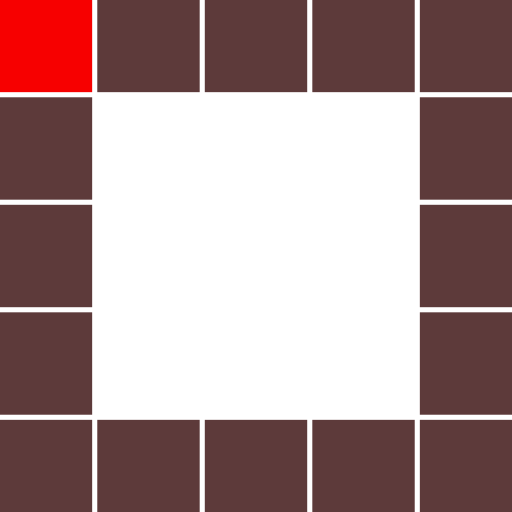
t = 0.00 s
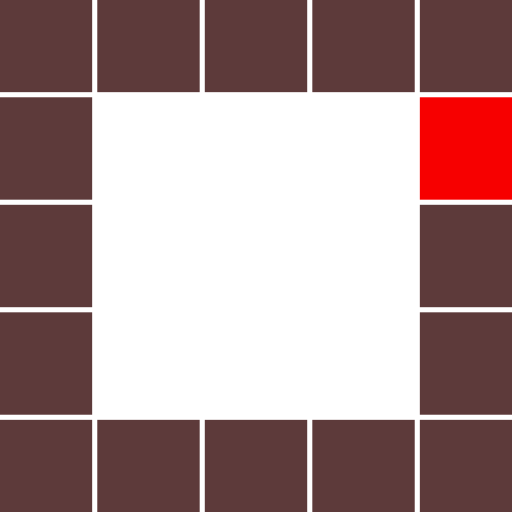
t = 0.32 s
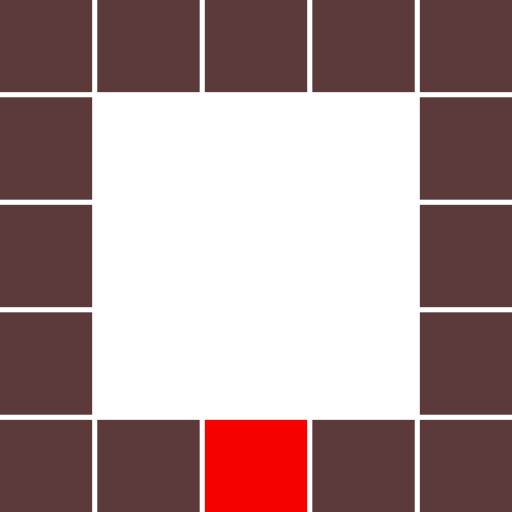
t = 0.65 s
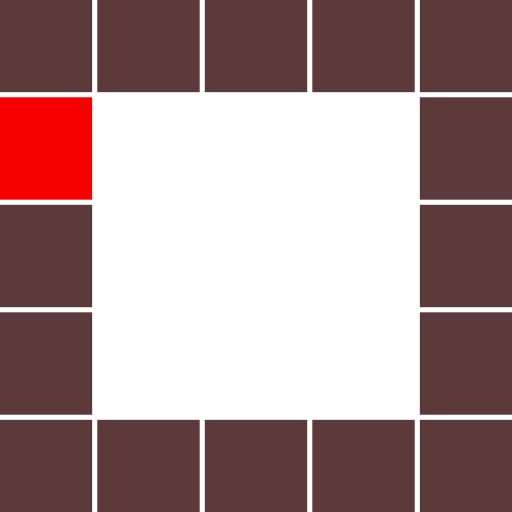
t = 0.97 s
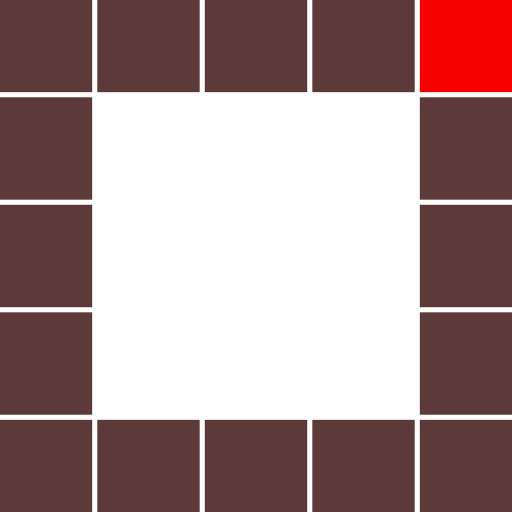
t = 1.29 s
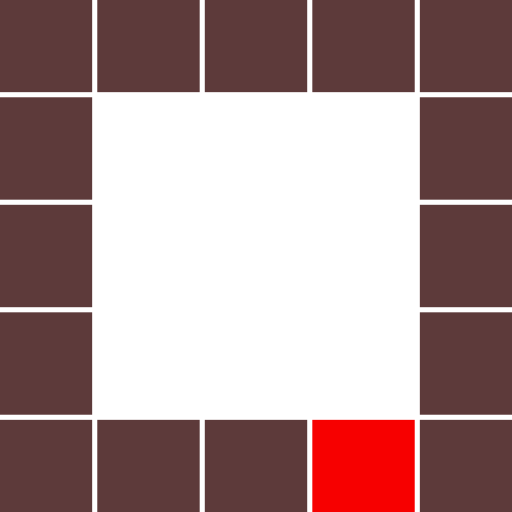
t = 1.62 s

The animated SVG that drew these frames (rendered in a browser with its animation timeline set to each time). Animation: 16 SMIL elements (animate=16); one cycle of 1.94 s, repeats indefinitely.

<svg class="lds-blocks" width="100px"  height="100px"  xmlns="http://www.w3.org/2000/svg" xmlns:xlink="http://www.w3.org/1999/xlink" viewBox="0 0 100 100" preserveAspectRatio="xMidYMid" style="background: none;"><rect x="-2" y="-2" width="20" height="20" fill="#5d3a3a">
  <animate attributeName="fill" values="#f70000;#5d3a3a;#5d3a3a" keyTimes="0;0.0625;1" dur="1s" repeatCount="indefinite" begin="0s" calcMode="discrete"></animate>
</rect><rect x="19" y="-2" width="20" height="20" fill="#5d3a3a">
  <animate attributeName="fill" values="#f70000;#5d3a3a;#5d3a3a" keyTimes="0;0.0625;1" dur="1s" repeatCount="indefinite" begin="0.0625s" calcMode="discrete"></animate>
</rect><rect x="40" y="-2" width="20" height="20" fill="#5d3a3a">
  <animate attributeName="fill" values="#f70000;#5d3a3a;#5d3a3a" keyTimes="0;0.0625;1" dur="1s" repeatCount="indefinite" begin="0.125s" calcMode="discrete"></animate>
</rect><rect x="61" y="-2" width="20" height="20" fill="#5d3a3a">
  <animate attributeName="fill" values="#f70000;#5d3a3a;#5d3a3a" keyTimes="0;0.0625;1" dur="1s" repeatCount="indefinite" begin="0.1875s" calcMode="discrete"></animate>
</rect><rect x="82" y="-2" width="20" height="20" fill="#5d3a3a">
  <animate attributeName="fill" values="#f70000;#5d3a3a;#5d3a3a" keyTimes="0;0.0625;1" dur="1s" repeatCount="indefinite" begin="0.25s" calcMode="discrete"></animate>
</rect><rect x="-2" y="19" width="20" height="20" fill="#5d3a3a">
  <animate attributeName="fill" values="#f70000;#5d3a3a;#5d3a3a" keyTimes="0;0.0625;1" dur="1s" repeatCount="indefinite" begin="0.9375s" calcMode="discrete"></animate>
</rect><rect x="82" y="19" width="20" height="20" fill="#5d3a3a">
  <animate attributeName="fill" values="#f70000;#5d3a3a;#5d3a3a" keyTimes="0;0.0625;1" dur="1s" repeatCount="indefinite" begin="0.3125s" calcMode="discrete"></animate>
</rect><rect x="-2" y="40" width="20" height="20" fill="#5d3a3a">
  <animate attributeName="fill" values="#f70000;#5d3a3a;#5d3a3a" keyTimes="0;0.0625;1" dur="1s" repeatCount="indefinite" begin="0.875s" calcMode="discrete"></animate>
</rect><rect x="82" y="40" width="20" height="20" fill="#5d3a3a">
  <animate attributeName="fill" values="#f70000;#5d3a3a;#5d3a3a" keyTimes="0;0.0625;1" dur="1s" repeatCount="indefinite" begin="0.375s" calcMode="discrete"></animate>
</rect><rect x="-2" y="61" width="20" height="20" fill="#5d3a3a">
  <animate attributeName="fill" values="#f70000;#5d3a3a;#5d3a3a" keyTimes="0;0.0625;1" dur="1s" repeatCount="indefinite" begin="0.8125s" calcMode="discrete"></animate>
</rect><rect x="82" y="61" width="20" height="20" fill="#5d3a3a">
  <animate attributeName="fill" values="#f70000;#5d3a3a;#5d3a3a" keyTimes="0;0.0625;1" dur="1s" repeatCount="indefinite" begin="0.4375s" calcMode="discrete"></animate>
</rect><rect x="-2" y="82" width="20" height="20" fill="#5d3a3a">
  <animate attributeName="fill" values="#f70000;#5d3a3a;#5d3a3a" keyTimes="0;0.0625;1" dur="1s" repeatCount="indefinite" begin="0.75s" calcMode="discrete"></animate>
</rect><rect x="19" y="82" width="20" height="20" fill="#5d3a3a">
  <animate attributeName="fill" values="#f70000;#5d3a3a;#5d3a3a" keyTimes="0;0.0625;1" dur="1s" repeatCount="indefinite" begin="0.6875s" calcMode="discrete"></animate>
</rect><rect x="40" y="82" width="20" height="20" fill="#5d3a3a">
  <animate attributeName="fill" values="#f70000;#5d3a3a;#5d3a3a" keyTimes="0;0.0625;1" dur="1s" repeatCount="indefinite" begin="0.625s" calcMode="discrete"></animate>
</rect><rect x="61" y="82" width="20" height="20" fill="#5d3a3a">
  <animate attributeName="fill" values="#f70000;#5d3a3a;#5d3a3a" keyTimes="0;0.0625;1" dur="1s" repeatCount="indefinite" begin="0.5625s" calcMode="discrete"></animate>
</rect><rect x="82" y="82" width="20" height="20" fill="#5d3a3a">
  <animate attributeName="fill" values="#f70000;#5d3a3a;#5d3a3a" keyTimes="0;0.0625;1" dur="1s" repeatCount="indefinite" begin="0.5s" calcMode="discrete"></animate>
</rect></svg>
